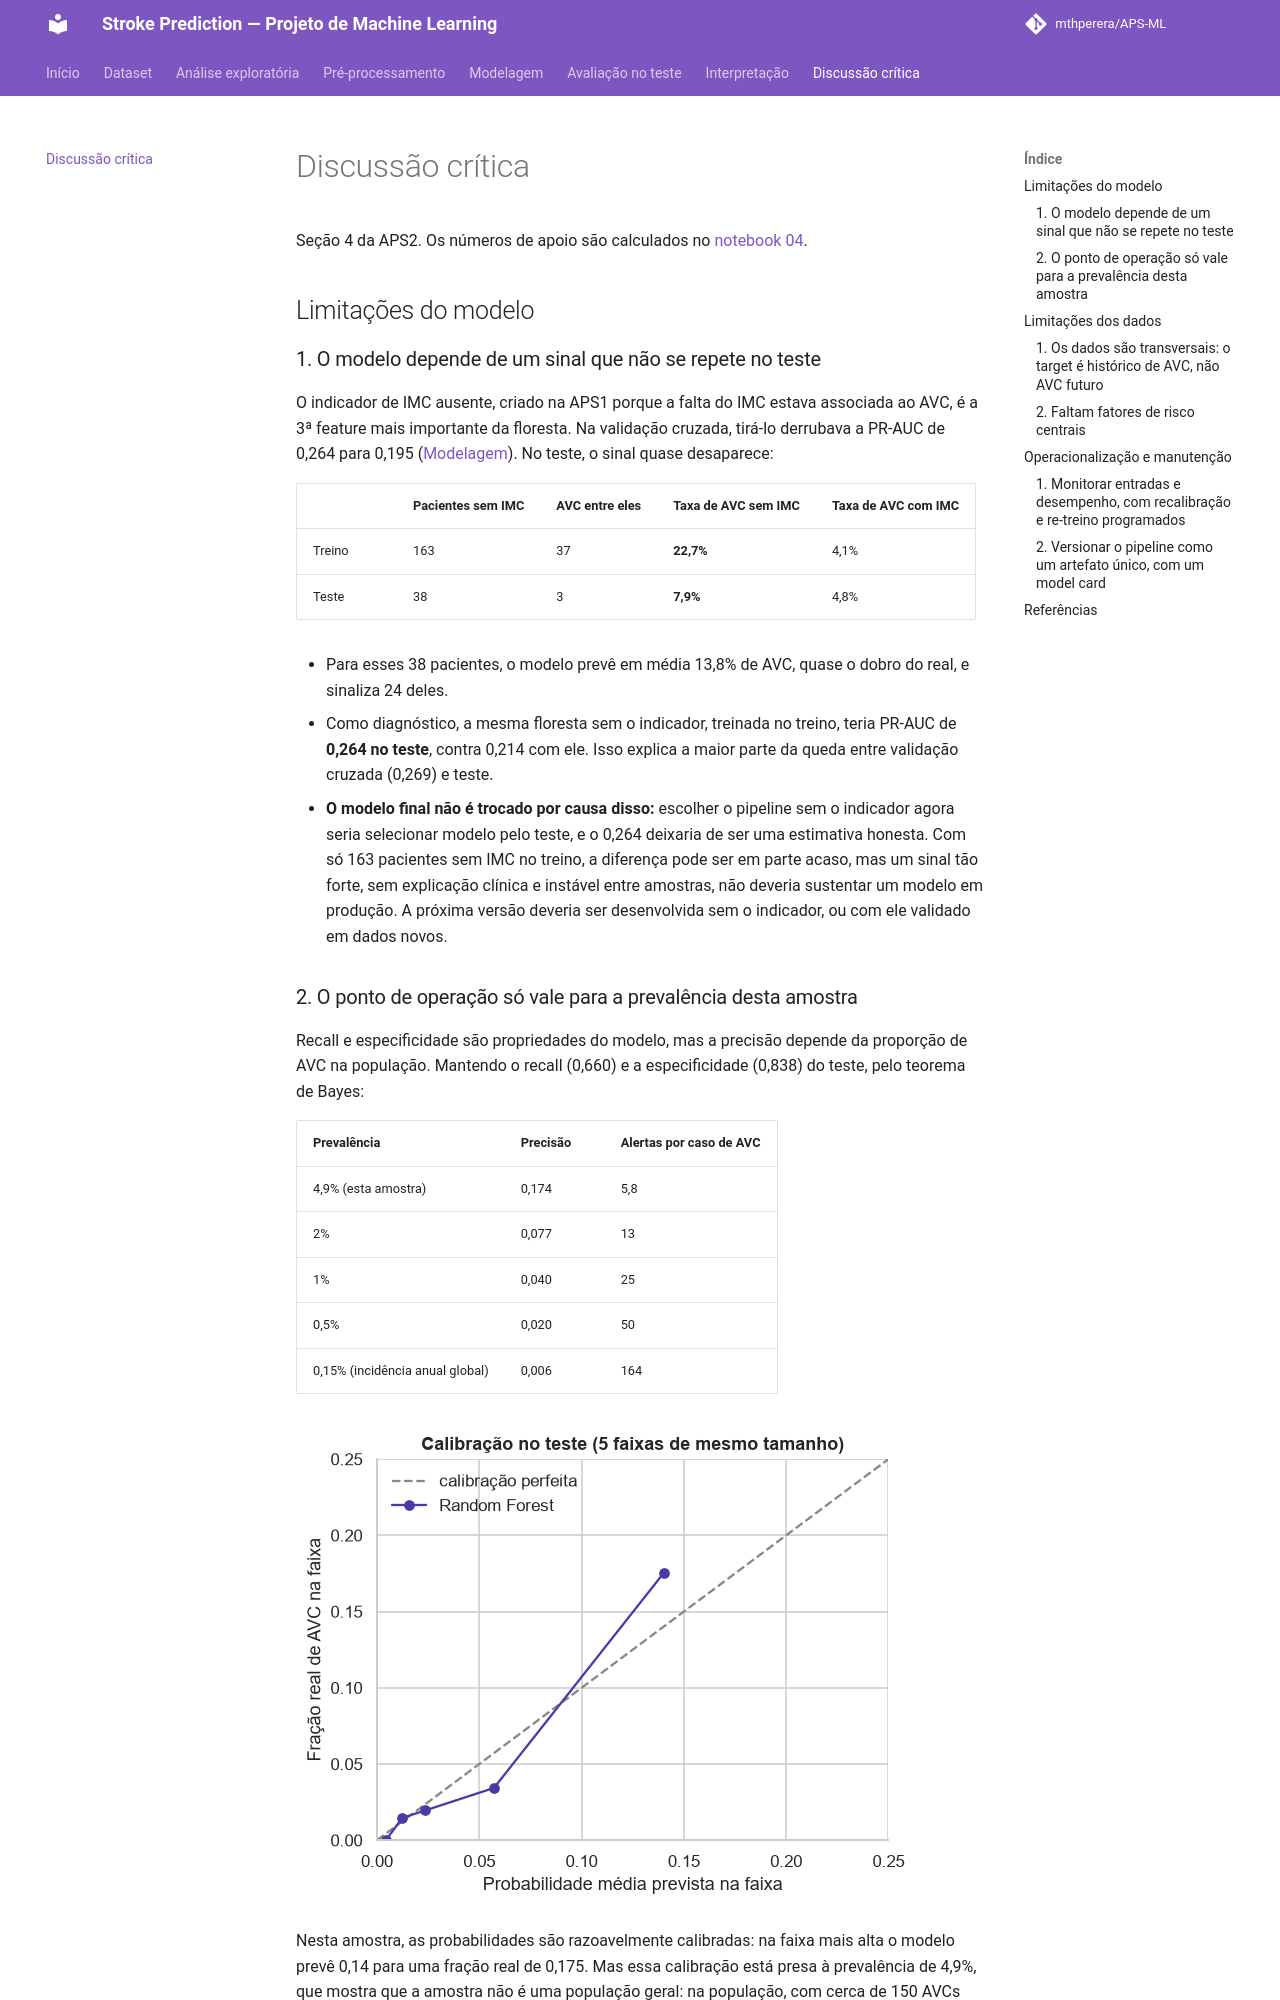

repository: mthperera/APS-ML · page: discussion/index.html · generator: mkdocs

# Discussão crítica

Seção 4 da APS2. Os números de apoio são calculados no [notebook 04](https://github.com/mthperera/APS-ML/blob/main/notebooks/04_evaluation.ipynb).

## Limitações do modelo

### 1. O modelo depende de um sinal que não se repete no teste

O indicador de IMC ausente, criado na APS1 porque a falta do IMC estava associada ao AVC, é a 3ª feature mais importante da floresta. Na validação cruzada, tirá-lo derrubava a PR-AUC de 0,264 para 0,195 ([Modelagem](modeling.md#5-mudanca-no-pipeline)). No teste, o sinal quase desaparece:

| | Pacientes sem IMC | AVC entre eles | Taxa de AVC sem IMC | Taxa de AVC com IMC |
|---|---|---|---|---|
| Treino | 163 | 37 | **22,7%** | 4,1% |
| Teste | 38 | 3 | **7,9%** | 4,8% |

- Para esses 38 pacientes, o modelo prevê em média 13,8% de AVC, quase o dobro do real, e sinaliza 24 deles.
- Como diagnóstico, a mesma floresta sem o indicador, treinada no treino, teria PR-AUC de **0,264 no teste**, contra 0,214 com ele. Isso explica a maior parte da queda entre validação cruzada (0,269) e teste.
- **O modelo final não é trocado por causa disso:** escolher o pipeline sem o indicador agora seria selecionar modelo pelo teste, e o 0,264 deixaria de ser uma estimativa honesta. Com só 163 pacientes sem IMC no treino, a diferença pode ser em parte acaso, mas um sinal tão forte, sem explicação clínica e instável entre amostras, não deveria sustentar um modelo em produção. A próxima versão deveria ser desenvolvida sem o indicador, ou com ele validado em dados novos.

### 2. O ponto de operação só vale para a prevalência desta amostra

Recall e especificidade são propriedades do modelo, mas a precisão depende da proporção de AVC na população. Mantendo o recall (0,660) e a especificidade (0,838) do teste, pelo teorema de Bayes:

| Prevalência | Precisão | Alertas por caso de AVC |
|---|---|---|
| 4,9% (esta amostra) | 0,174 | 5,8 |
| 2% | 0,077 | 13 |
| 1% | 0,040 | 25 |
| 0,5% | 0,020 | 50 |
| 0,15% (incidência anual global) | 0,006 | 164 |

![Curva de calibração](img/calibration_curve.png)

Nesta amostra, as probabilidades são razoavelmente calibradas: na faixa mais alta o modelo prevê 0,14 para uma fração real de 0,175. Mas essa calibração está presa à prevalência de 4,9%, que mostra que a amostra não é uma população geral: na população, com cerca de 150 AVCs por 100 mil pessoas por ano (Feigin et al., 2021), o mesmo modelo emitiria mais de 160 alertas por caso, e as probabilidades ficariam superestimadas (Van Calster et al., 2019). Usar o modelo em outra população exige recalibrar as probabilidades e escolher de novo o limiar com dados dessa população.

## Limitações dos dados

### 1. Os dados são transversais: o target é histórico de AVC, não AVC futuro

Não há datas, então não se sabe se hipertensão, glicose, IMC ou tabagismo foram medidos antes ou depois do AVC. Quem teve AVC pode ter passado a tratar a pressão, mudado a dieta ou parado de fumar ("ex-fumante" pode ser consequência). O modelo aprende associações com quem *teve* AVC, não fatores que o *precedem*, e não pode ser usado como previsão de risco futuro. Para isso são necessários dados longitudinais, como os da coorte de Framingham, base dos escores clássicos de risco de AVC (Wolf et al., 1991). A instabilidade do IMC ausente é compatível com isso: a falta de um peso medido pode refletir como cada paciente chegou ao registro (por exemplo, internado após o AVC), e não uma característica dele.
